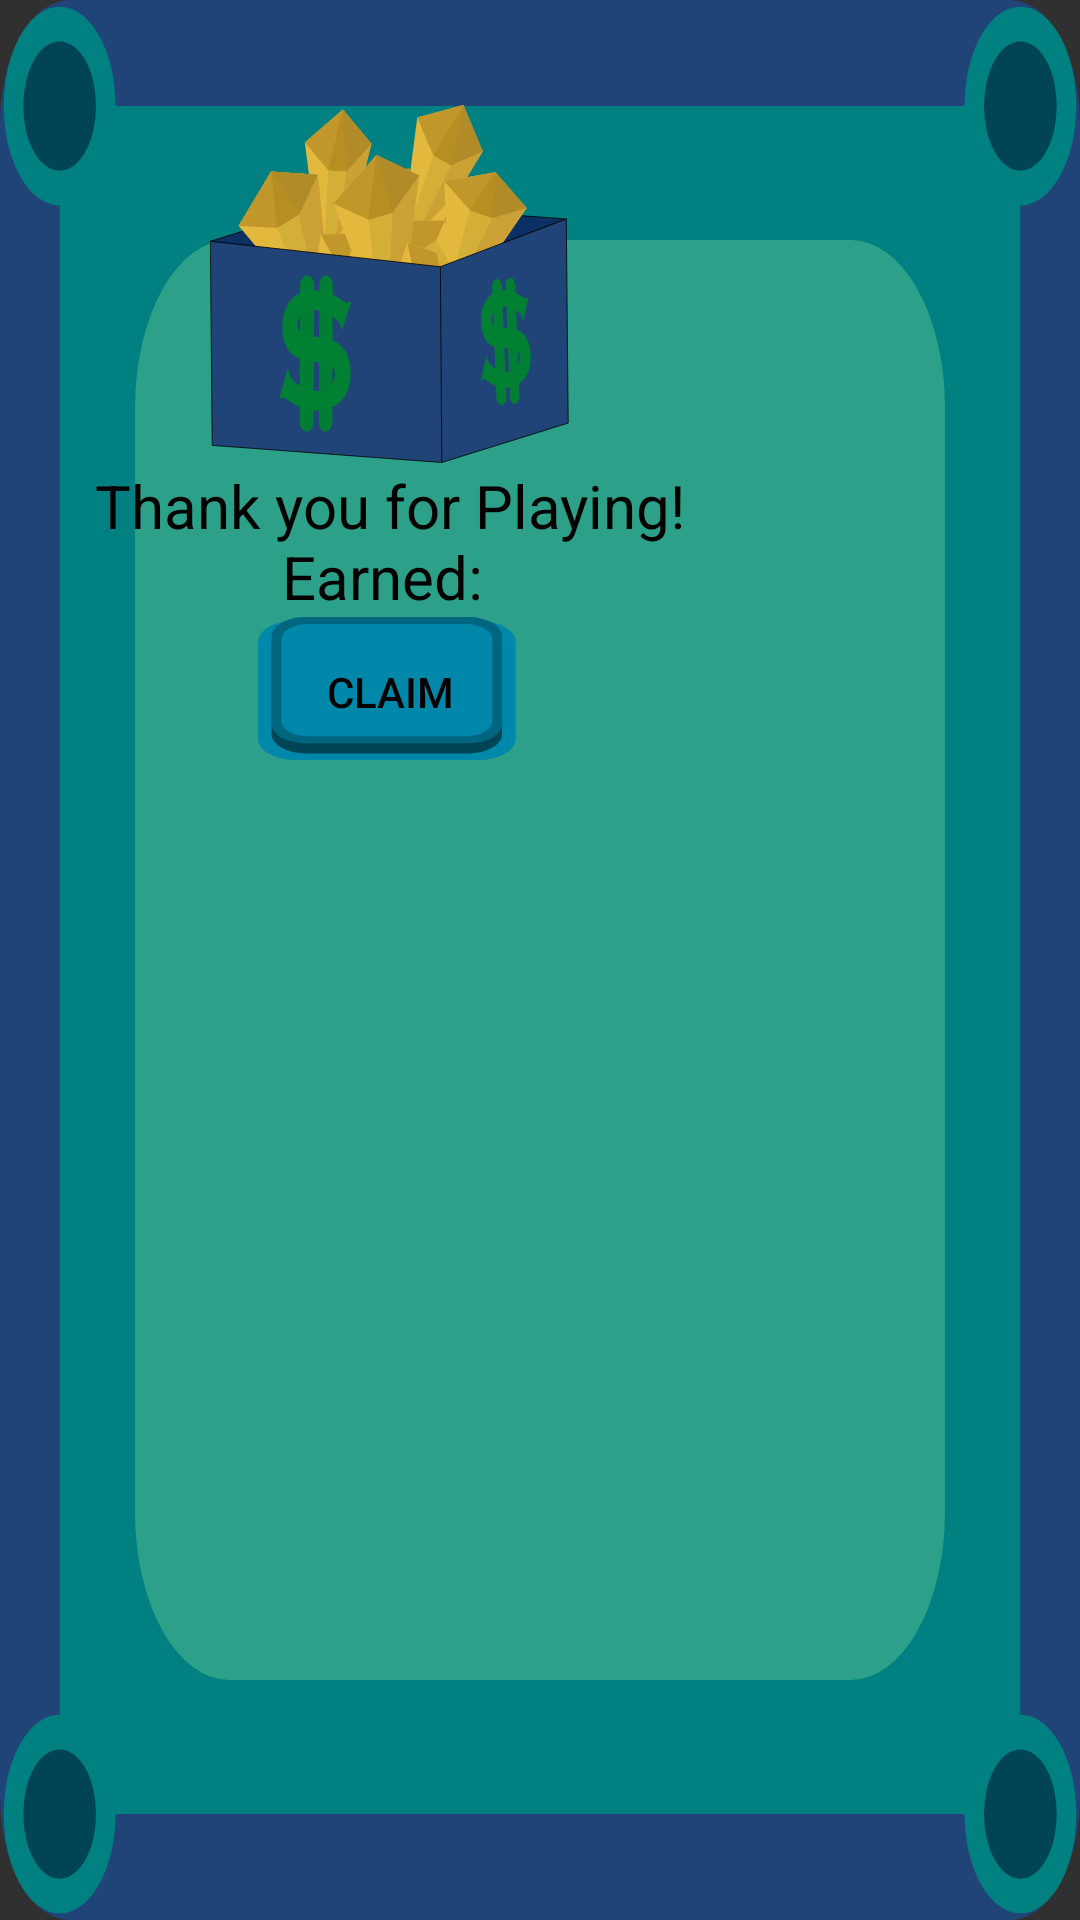

The Android layout XML behind this screen, and the referenced resources:
<!-- AndroidManifest.xml: application theme Theme.AppCompat.NoActionBar -->
<!-- res/layout/daily_login.xml -->
<?xml version="1.0" encoding="utf-8"?>
<LinearLayout xmlns:android="http://schemas.android.com/apk/res/android"
    android:layout_width="wrap_content"
    android:layout_height="wrap_content"
    android:background="@drawable/ic_popupmenu"
    android:orientation="horizontal">

    <Space
        android:layout_height="15dp"
        android:layout_width="20dp"
        android:layout_gravity="center"/>
    <LinearLayout
        android:layout_width="wrap_content"
        android:layout_height="wrap_content"
        android:orientation="vertical">
        <Space
            android:layout_height="35dp"
            android:layout_width="200dp"
            android:layout_gravity="center"/>

        <ImageView
            android:layout_width="220dp"
            android:layout_height="120dp"
            android:src="@drawable/ic_moneycrate"
            android:layout_gravity="center"
            android:textColor="@color/black"
            android:contentDescription="@string/claim" />
        <TextView
            android:id="@+id/logintext"
            android:layout_width="match_parent"
            android:layout_height="wrap_content"
            android:gravity="center"
            android:text="@string/claimtext"
            android:textSize="20sp"
            android:textColor="@color/black"/>
        <Button
            android:id="@+id/claim"
            android:layout_width="wrap_content"
            android:layout_height="50dp"
            android:text="@string/claim"
            android:textColor="@color/black"
            android:background="@drawable/button"
            android:layout_gravity="center"
            />
        <Space
            android:layout_height="35dp"
            android:layout_width="match_parent"
            android:layout_gravity="center"/>

    </LinearLayout>
    <Space
        android:layout_height="15dp"
        android:layout_width="20dp"
        android:layout_gravity="center"/>
</LinearLayout>
<!-- resources referenced by this layout -->
<resources>
  <color name="black">#000</color>
  <!-- drawable button (drawable) -->
  <?xml version="1.0" encoding="utf-8"?>
  <selector xmlns:android="http://schemas.android.com/apk/res/android">
      <item android:state_focused="false"
          android:state_pressed="false"
          android:drawable="@drawable/ic_popupmenu_button" />
      <item android:state_focused="true"
          android:state_pressed="false"
          android:drawable="@drawable/ic_popupmenu_button" />
      <item android:state_focused="true"
          android:state_pressed="true"
          android:drawable="@drawable/ic_popupmenu_button_closed" />
      <item android:state_focused="false"
          android:state_pressed="true"
          android:drawable="@drawable/ic_popupmenu_button_closed" />
  </selector>
  <!-- drawable ic_popupmenu: vector/xml drawable (drawable, 2659 chars, omitted) -->
  <string name="claim">claim</string>
  <string name="claimtext">"Thank you for Playing!\nEarned: "</string>
  <!-- drawable ic_popupmenu_button (drawable) -->
  <vector xmlns:android="http://schemas.android.com/apk/res/android"
      android:width="20dp"
      android:height="20dp"
      android:viewportWidth="18"
      android:viewportHeight="18">
    <path
        android:pathData="M2.555,0.422L15.012,0.422A2.555,2.555 0,0 1,17.568 2.978L17.568,14.609A2.555,2.555 0,0 1,15.012 17.164L2.555,17.164A2.555,2.555 0,0 1,0 14.609L0,2.978A2.555,2.555 0,0 1,2.555 0.422z"
        android:strokeAlpha="0.99"
        android:strokeWidth="0.625652"
        android:fillColor="#0088aa"
        android:fillAlpha="0.99"/>
    <path
        android:pathData="M3.239,1.216L14.328,1.216A2.313,2.313 0,0 1,16.641 3.529L16.641,14.057A2.313,2.313 0,0 1,14.328 16.37L3.239,16.37A2.313,2.313 0,0 1,0.926 14.057L0.926,3.529A2.313,2.313 0,0 1,3.239 1.216z"
        android:strokeAlpha="0.99"
        android:strokeWidth="0.562999"
        android:fillColor="#004455"
        android:fillAlpha="0.99"/>
    <path
        android:pathData="M3.239,0L14.328,0A2.313,2.313 0,0 1,16.641 2.313L16.641,12.841A2.313,2.313 0,0 1,14.328 15.154L3.239,15.154A2.313,2.313 0,0 1,0.926 12.841L0.926,2.313A2.313,2.313 0,0 1,3.239 0z"
        android:strokeAlpha="0.99"
        android:strokeWidth="0.562999"
        android:fillColor="#006680"
        android:fillAlpha="0.99"/>
    <path
        android:pathData="M3.439,0.842L14.129,0.842A1.858,1.858 0,0 1,15.987 2.7L15.987,12.455A1.858,1.858 0,0 1,14.129 14.312L3.439,14.312A1.858,1.858 0,0 1,1.581 12.455L1.581,2.7A1.858,1.858 0,0 1,3.439 0.842z"
        android:strokeAlpha="0.99"
        android:strokeWidth="0.508203"
        android:fillColor="#0088aa"
        android:fillAlpha="0.99"/>
  </vector>
  <!-- drawable ic_popupmenu_button_closed (drawable) -->
  <vector xmlns:android="http://schemas.android.com/apk/res/android"
      android:width="20dp"
      android:height="20dp"
      android:viewportWidth="18"
      android:viewportHeight="18">
    <path
        android:pathData="M2.555,0.422L15.012,0.422A2.555,2.555 0,0 1,17.568 2.978L17.568,14.609A2.555,2.555 0,0 1,15.012 17.164L2.555,17.164A2.555,2.555 0,0 1,0 14.609L0,2.978A2.555,2.555 0,0 1,2.555 0.422z"
        android:strokeAlpha="0.99"
        android:strokeWidth="0.625652"
        android:fillColor="#0088aa"
        android:fillAlpha="0.99"/>
    <path
        android:pathData="M3.239,1.216L14.328,1.216A2.313,2.313 0,0 1,16.641 3.529L16.641,14.057A2.313,2.313 0,0 1,14.328 16.37L3.239,16.37A2.313,2.313 0,0 1,0.926 14.057L0.926,3.529A2.313,2.313 0,0 1,3.239 1.216z"
        android:strokeAlpha="0.99"
        android:strokeWidth="0.562999"
        android:fillColor="#006680"
        android:fillAlpha="0.99"/>
    <path
        android:pathData="M3.439,2.058L14.129,2.058A1.858,1.858 0,0 1,15.987 3.916L15.987,13.671A1.858,1.858 0,0 1,14.129 15.528L3.439,15.528A1.858,1.858 0,0 1,1.581 13.671L1.581,3.916A1.858,1.858 0,0 1,3.439 2.058z"
        android:strokeAlpha="0.99"
        android:strokeWidth="0.508203"
        android:fillColor="#0088aa"
        android:fillAlpha="0.99"/>
  </vector>
</resources>
